Run: headless pygame with SDL's dummy video driver; simulated clock (each Clock.tick advances the game by its frame time, no real sleeping); random seed 0; keys injected as events and as key.get_pressed() state; no mouse input.
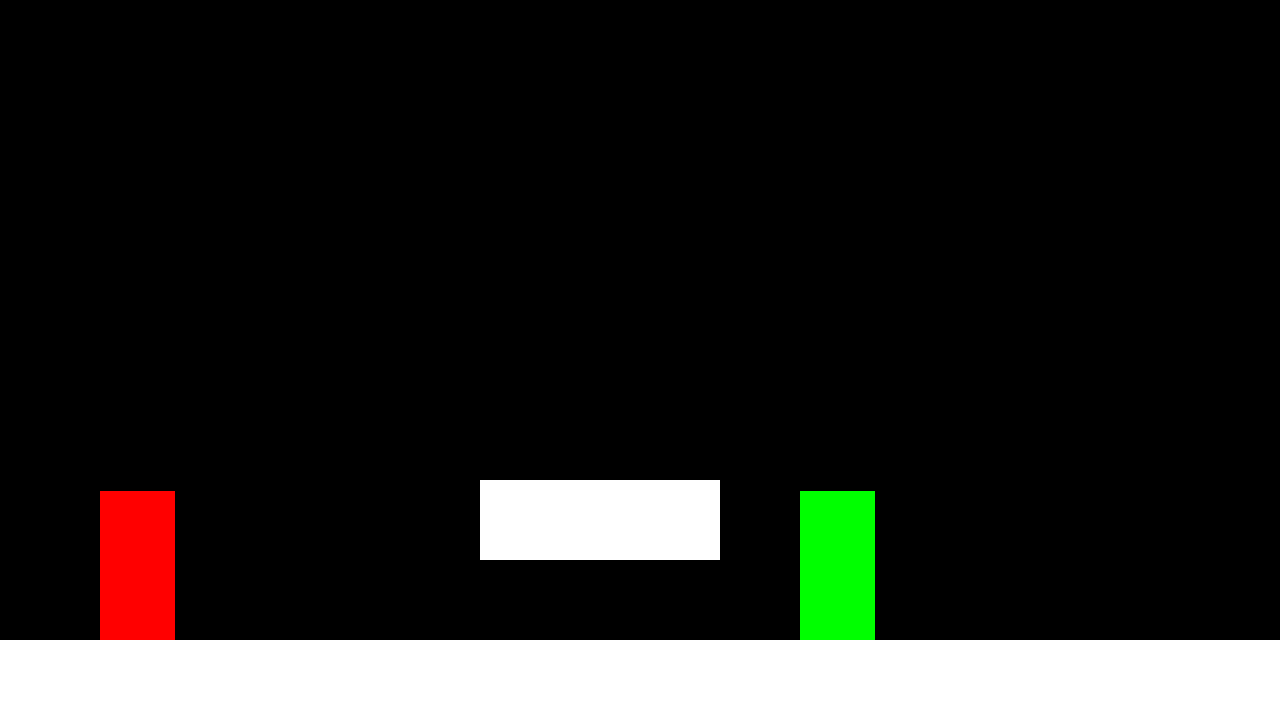
Frame 1 of 4 · flips 1–60 · no input
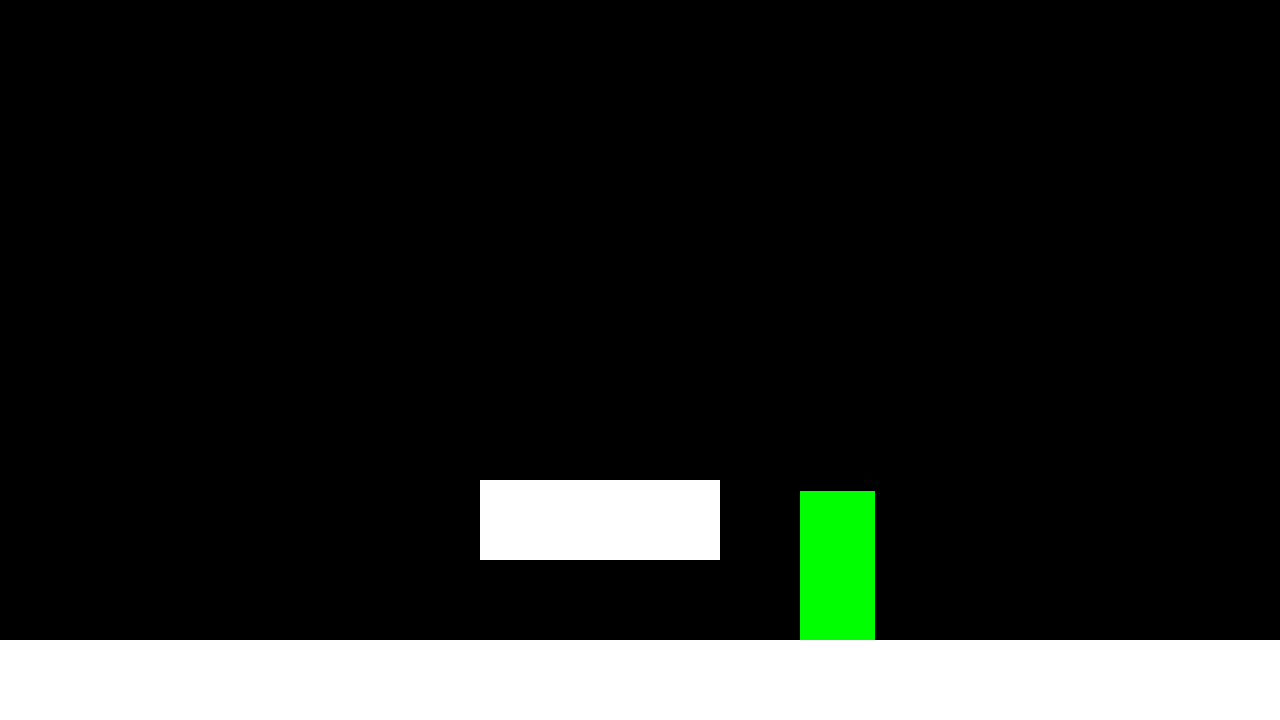
Frame 2 of 4 · flips 61–180 · tapped SPACE, RETURN · held RIGHT (→), D
Frame 3 of 4 · flips 181–300 · held DOWN (↓), S · screen unchanged from frame 2, image omitted
Frame 4 of 4 · flips 301–420 · held LEFT (←), A, UP (↑), W · screen unchanged from frame 3, image omitted

The pygame program that drew these frames:

import pygame
import math
from abc import ABC, abstractmethod

SCREEN_WIDTH = 1280
SCREEN_HEIGHT = 720
GRAVITY = 3
FRICTION_FLOOR = 3
FRICTION_AIR = 0.3


class BodyPart:
    def __init__(self, rect, offset) -> None:
        self.rect = rect
        self.visible = False
        self.offset = offset

    def draw(self, screen, color):
        if self.visible:
            pygame.draw.rect(screen, color, self.rect)

    def update(self, anchor):
        self.rect.x = (anchor.x + self.offset.x)
        self.rect.y = (anchor.y + self.offset.y)


class Player:
    def __init__(self, x, y, color, left_key, right_key, jump_key, hit_key_right, hit_key_left):
        self.rect = pygame.Rect(x, y, 75, 150)
        self.pos = pygame.Vector2(x, y)
        self.speed = 10
        self.max_velocity = pygame.Vector2(20, 20)
        self.velocity = pygame.Vector2(0, 0)
        self.color = color
        self.in_air = True
        hand_right = BodyPart(
            pygame.Rect(0, 0, 80, 20),
            pygame.Vector2(self.rect.width, self.rect.height // 2 - 5)
        )
        hand_left = BodyPart(
            pygame.Rect(0, 0, 80, 20),
            pygame.Vector2(-80, self.rect.height // 2 - 5)
        )
        self.body_parts = [hand_left, hand_right]
        self.left_key = left_key
        self.right_key = right_key
        self.jump_key = jump_key
        self.hit_key_right = hit_key_right
        self.hit_key_left = hit_key_left

    def draw(self, screen):
        pygame.draw.rect(screen, self.color, self.rect)

        for part in self.body_parts:
            part.draw(screen, self.color)

    def update(self, tiles):
        if self.in_air:
            self.velocity.y += GRAVITY
            if self.velocity.y >= self.max_velocity.y:
                self.max_velocity.y

            if self.velocity.x > 0:
                self.velocity.x = max(0, self.velocity.x - FRICTION_AIR)
            elif self.velocity.x < 0:
                self.velocity.x = min(0, self.velocity.x + FRICTION_AIR)



        elif not self.in_air and not self.velocity.x == 0:
            if self.velocity.x > 0:
                self.velocity.x = max(0, self.velocity.x - FRICTION_FLOOR)
            elif self.velocity.x < 0:
                self.velocity.x = min(0, self.velocity.x + FRICTION_FLOOR)

        # ist max geschwindigkeit erreicht
        if abs(self.velocity.x) > self.max_velocity.x:
            self.velocity.x = math.copysign(self.max_velocity.x, self.velocity.x)

        self.pos.y += self.velocity.y
        self.pos.x += self.velocity.x

        for part in self.body_parts:
            part.update(self.pos)

        hit_tiles = self.rect.collidelistall(tiles)
        if hit_tiles:
            for i in hit_tiles:
                tile = tiles[i]
                if self.velocity.y > 0 and self.rect.bottom <= tile.top + self.velocity.y:
                    self.pos.y = tile.top - 149
                    self.velocity.y = 0
                    self.in_air = False
        else:
            self.in_air = True


        self.rect.x = round(self.pos.x)
        self.rect.y = round(self.pos.y)

    def move(self, direction):
        if not self.in_air:
            self.velocity.x += direction * self.speed

    def check_input(self, keys, players):
        enemies = [p for p in players if p is not self]

        if keys[self.left_key]:
            self.move(-1)
        if keys[self.right_key]:
            self.move(1)
        if not self.in_air and keys[self.jump_key]:
            self.jump()
        if keys[self.hit_key_left]:
            self.punch("left", enemies)
            keys[self.hit_key_left] = False
        if keys[self.hit_key_right]:
            self.punch("right", enemies)
            keys[self.hit_key_right] = False

    def jump(self):
        self.velocity.y = -40
        self.in_air = True



    def punch(self, direction, enemies):
        punch_velocity = 0
        if direction == "left":
            self.body_parts[0].visible = not self.body_parts[0].visible
            collisions = self.body_parts[0].rect.collidelistall(enemies)
            punch_velocity -= 40
        elif direction == "right":
            self.body_parts[1].visible = not self.body_parts[1].visible
            collisions = self.body_parts[1].rect.collidelistall(enemies)
            punch_velocity += 40
        else:
            raise ValueError("invalid direction")

        if collisions:
            for i in collisions:
                enemies[i].velocity.x += punch_velocity
                enemies[i].velocity.y -= 10


class SceneManager():
    def __init__(self, scenes) -> None:
        self.scenes = scenes
        self.scene_index = 0
        self.current_scene = scenes[0]
        self.current_scene.active = True

    def validate_scene(self):
        if self.current_scene.active:
            return
        else:
            self.scene_index += 1
            self.current_scene = self.scenes[self.scene_index]
            self.current_scene.active = True


    def check_input(self, keys):
        self.current_scene.check_input(keys)

    def update(self):
        self.validate_scene()
        self.current_scene.update()

    def draw(self, screen):
        self.current_scene.draw(screen)



class Scene(ABC):
    def __init__(self, tilemap) -> None:
        self.tilemap = tilemap
        self.clock = pygame.time.Clock()
        self.active = False

    @abstractmethod
    def check_input(self, keys):
        pass

    @abstractmethod
    def update(self):
        self.clock.tick(60)

    @abstractmethod
    def draw(self, screen):
        pass


class Level(Scene):
    def __init__(self, tilemap) -> None:
        super().__init__(tilemap)
        player1 = Player(100, 100, "red", pygame.K_a, pygame.K_d, pygame.K_w, pygame.K_e, pygame.K_q)
        player2 = Player(800, 100, "green", pygame.K_j, pygame.K_l, pygame.K_i, pygame.K_o, pygame.K_u)
        self.players = [player1, player2]
        self.tiles = generate_tiles(tilemap)
        
    def check_input(self, keys):
         for player in self.players:
            player.check_input(keys, self.players)

    def update(self):
        self.clock.tick(60)
        for player in self.players:
            player.update(self.tiles)

    def draw(self, screen):
        screen.fill(0)
        for player in self.players:
            player.draw(screen)

        for tile in self.tiles:
            pygame.draw.rect(screen, (255, 255, 255), tile)



class Game:
    def __init__(self) -> None:
        self.screen = pygame.display.set_mode((SCREEN_WIDTH, SCREEN_HEIGHT))
        self.clock = pygame.time.Clock()
        self.running = True
        self.keys = [False] * 2048
        # Tilemap setup
        tilemap = [
            [0, 0, 0, 0, 0, 0, 0, 0, 0, 0, 0, 0, 0, 0, 0, 0],
            [0, 0, 0, 0, 0, 0, 0, 0, 0, 0, 0, 0, 0, 0, 0, 0],
            [0, 0, 0, 0, 0, 0, 0, 0, 0, 0, 0, 0, 0, 0, 0, 0],
            [0, 0, 0, 0, 0, 0, 0, 0, 0, 0, 0, 0, 0, 0, 0, 0],
            [0, 0, 0, 0, 0, 0, 0, 0, 0, 0, 0, 0, 0, 0, 0, 0],
            [0, 0, 0, 0, 0, 0, 0, 0, 0, 0, 0, 0, 0, 0, 0, 0],
            [0, 0, 0, 0, 0, 0, 1, 1, 1, 0, 0, 0, 0, 0, 0, 0],
            [0, 0, 0, 0, 0, 0, 0, 0, 0, 0, 0, 0, 0, 0, 0, 0],
            [1, 1, 1, 1, 1, 1, 1, 1, 1, 1, 1, 1, 1, 1, 1, 1],
        ]

        level = Level(tilemap)

        scenes = [level]

        self.scene_manager = SceneManager(scenes)


    def poll_events(self):
        for event in pygame.event.get():
            if event.type == pygame.QUIT:
                self.running = False

            if event.type == pygame.KEYDOWN or event.type == pygame.KEYUP:
                if event.key <= 2048:
                    self.keys[event.key] = not self.keys[event.key]
        self.scene_manager.check_input(self.keys)

    def update(self):
        self.scene_manager.update()

    def draw(self):
        self.scene_manager.draw(self.screen)
        pygame.display.flip()

    def start(self):
        while self.running:
            self.poll_events()
            self.update()
            self.draw()


# Tilemap and tiles
def generate_tiles(tilemap):
    result = []
    tile_width = SCREEN_WIDTH / 16
    tile_height = SCREEN_HEIGHT / 9
    for row_idx, row in enumerate(tilemap):
        for col_idx, tile in enumerate(row):
            if tile == 1:
                rect = pygame.Rect(
                    col_idx * tile_width,
                    row_idx * tile_height,
                    tile_width,
                    tile_height
                )
                result.append(rect)
    return result



# Initialization
pygame.init()
game = Game()
game.start()

pygame.quit()
